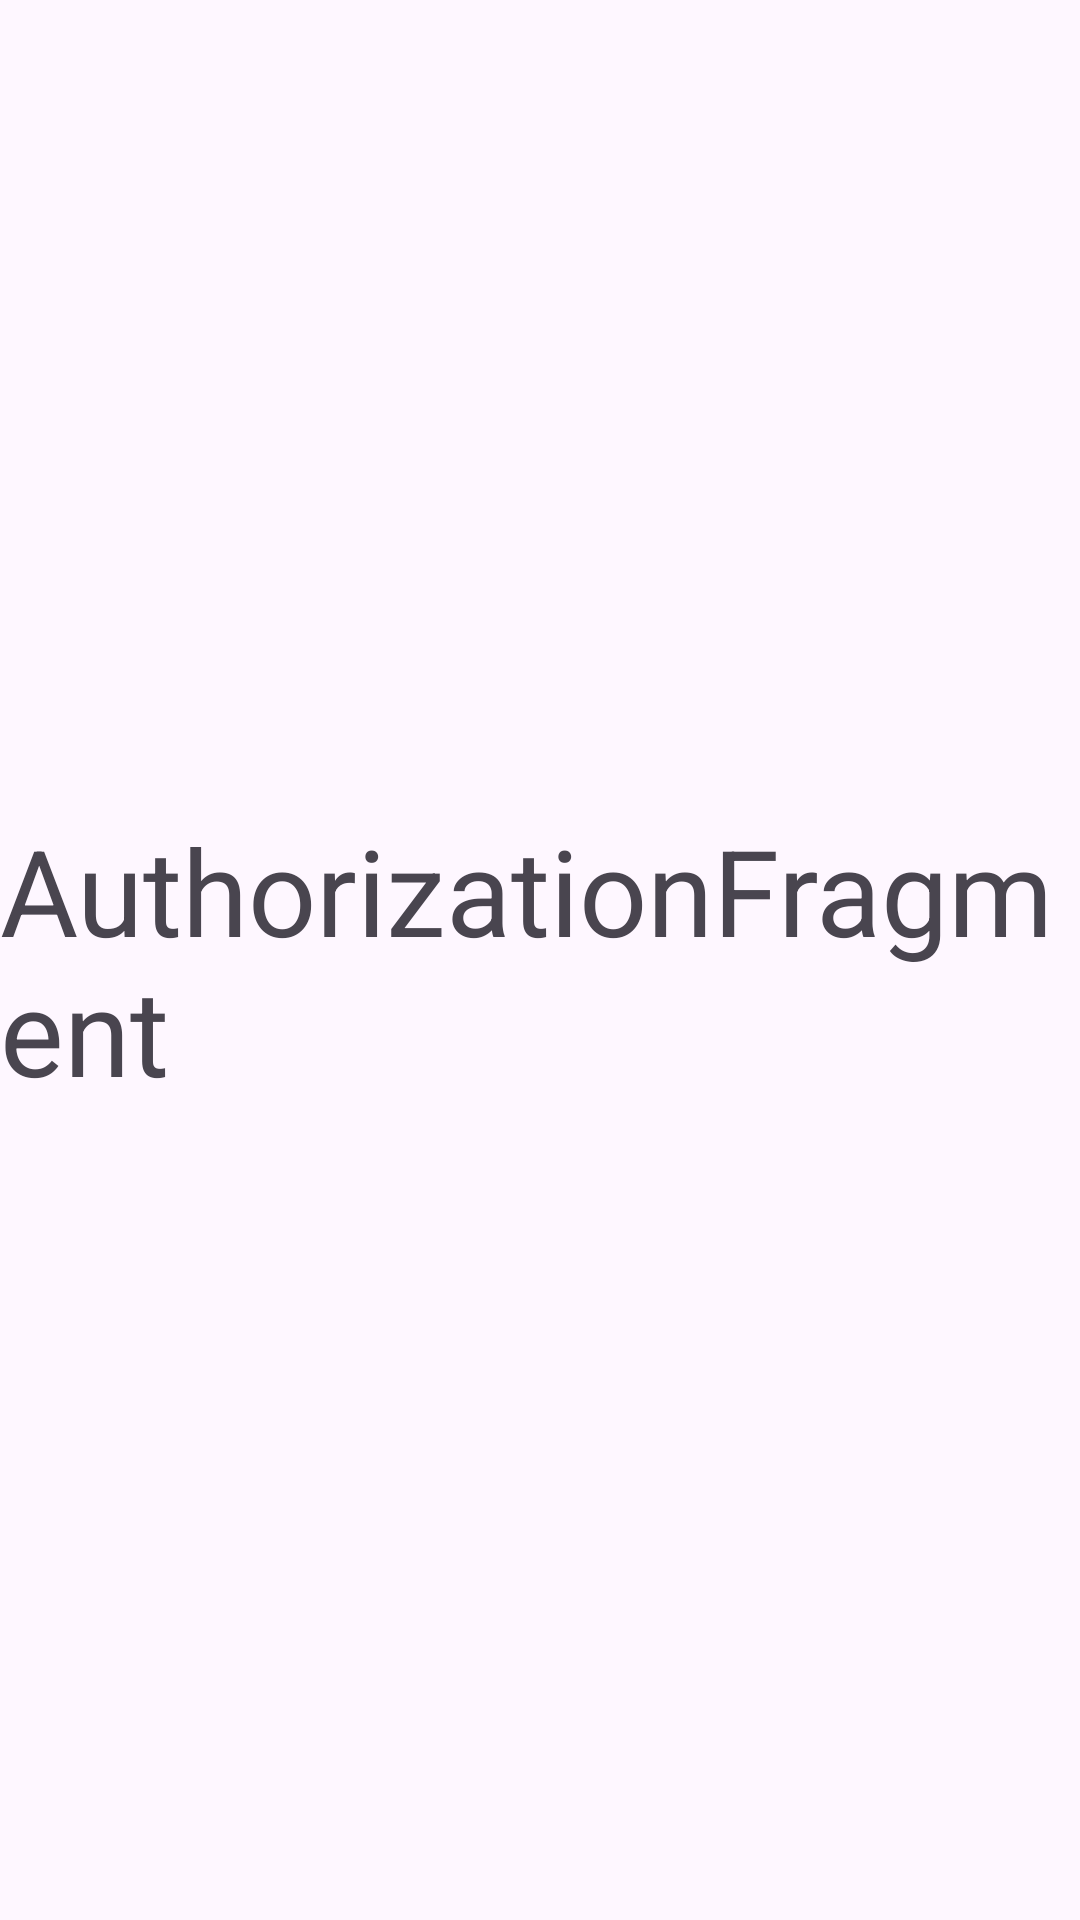

Produce the Android XML layout that renders to this screen, including the resource entries it uses.
<!-- AndroidManifest.xml: application theme Theme.Mango_test_task -->
<!-- res/layout/fragment_authorization.xml -->
<?xml version="1.0" encoding="utf-8"?>
<FrameLayout xmlns:android="http://schemas.android.com/apk/res/android"
    xmlns:tools="http://schemas.android.com/tools"
    android:layout_width="match_parent"
    android:layout_height="match_parent"
    tools:context=".presentations.auth.authorization.AuthorizationFragment">

    <TextView
        android:layout_width="wrap_content"
        android:layout_height="wrap_content"
        android:layout_gravity="center"
        android:textSize="40sp"
        android:text="AuthorizationFragment" />

</FrameLayout>
<!-- resources referenced by this layout -->
<resources>
  <style name="Theme.Mango_test_task" parent="Base.Theme.Mango_test_task" />
  <style name="Base.Theme.Mango_test_task" parent="Theme.Material3.DayNight.NoActionBar">
          
          
      </style>
</resources>
